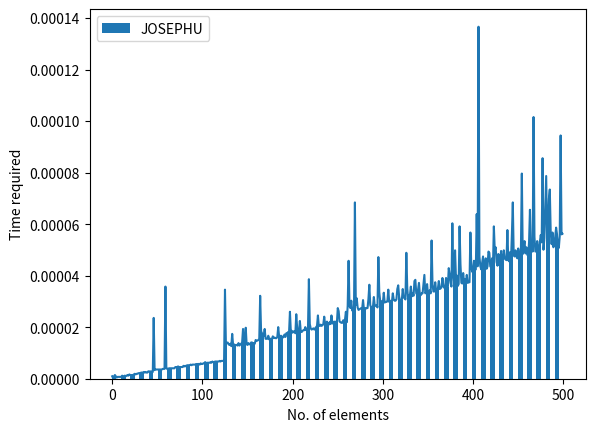

Here is the Python script that generated this plot:
# -*- coding: utf-8 -*-
"""josephus.ipynb

Automatically generated by Colaboratory.

Original file is located at
    https://colab.research.google.com/drive/1JzQxDYOHQWG3jUAnavDEH0g77eZl7Bug
"""

import time
import matplotlib.pyplot as plt
import numpy as np

def josephus(n, k):
 
    if (n <= 1):
        return 1
    else:
 
        return (josephus(n - 1, k) + k-1) % n + 1

print(josephus(0,2))

timesInte = []
timesRecur = []

#arr = np.random.randint(999, size=100)
#arr = np.sort(arr)
arr = []
max_n = 500

##busca_binaria(arr, x, 0, last)
k = 2
for n in range(max_n):
  
  #arr1 = arr[:j]
  

  start_time = time.time()
  josephus(n,k)
  tInte = (time.time() - start_time)
  timesInte.append(tInte)

y1 = timesInte

#print(y2)

x = np.arange(len(y1))  # the label locations

# # #print(power_smooth)
# plt.show()
# %matplotlib inline
# plt.xlabel("No. of elements")
# plt.ylabel("Time required")
# plt.plot(x, y1)
# plt.show()

y1 = timesInte

x = np.arange(len(y1))  # the label locations

width = 0.5  # the width of the bars

fig, ax = plt.subplots()
rects1 = ax.bar(x + width, y1, width, label='JOSEPHU')

ax.set_ylabel('Times')
ax.set_xlabel('N individuos(x)')

ax.legend()

#plt.style.use('black')

#fig.tight_layout()

plt.show()

# Commented out IPython magic to ensure Python compatibility.
# #print(power_smooth)
plt.show()
# %matplotlib inline
plt.xlabel("No. of elements")
plt.ylabel("Time required")
plt.plot(x, y1)
plt.show()